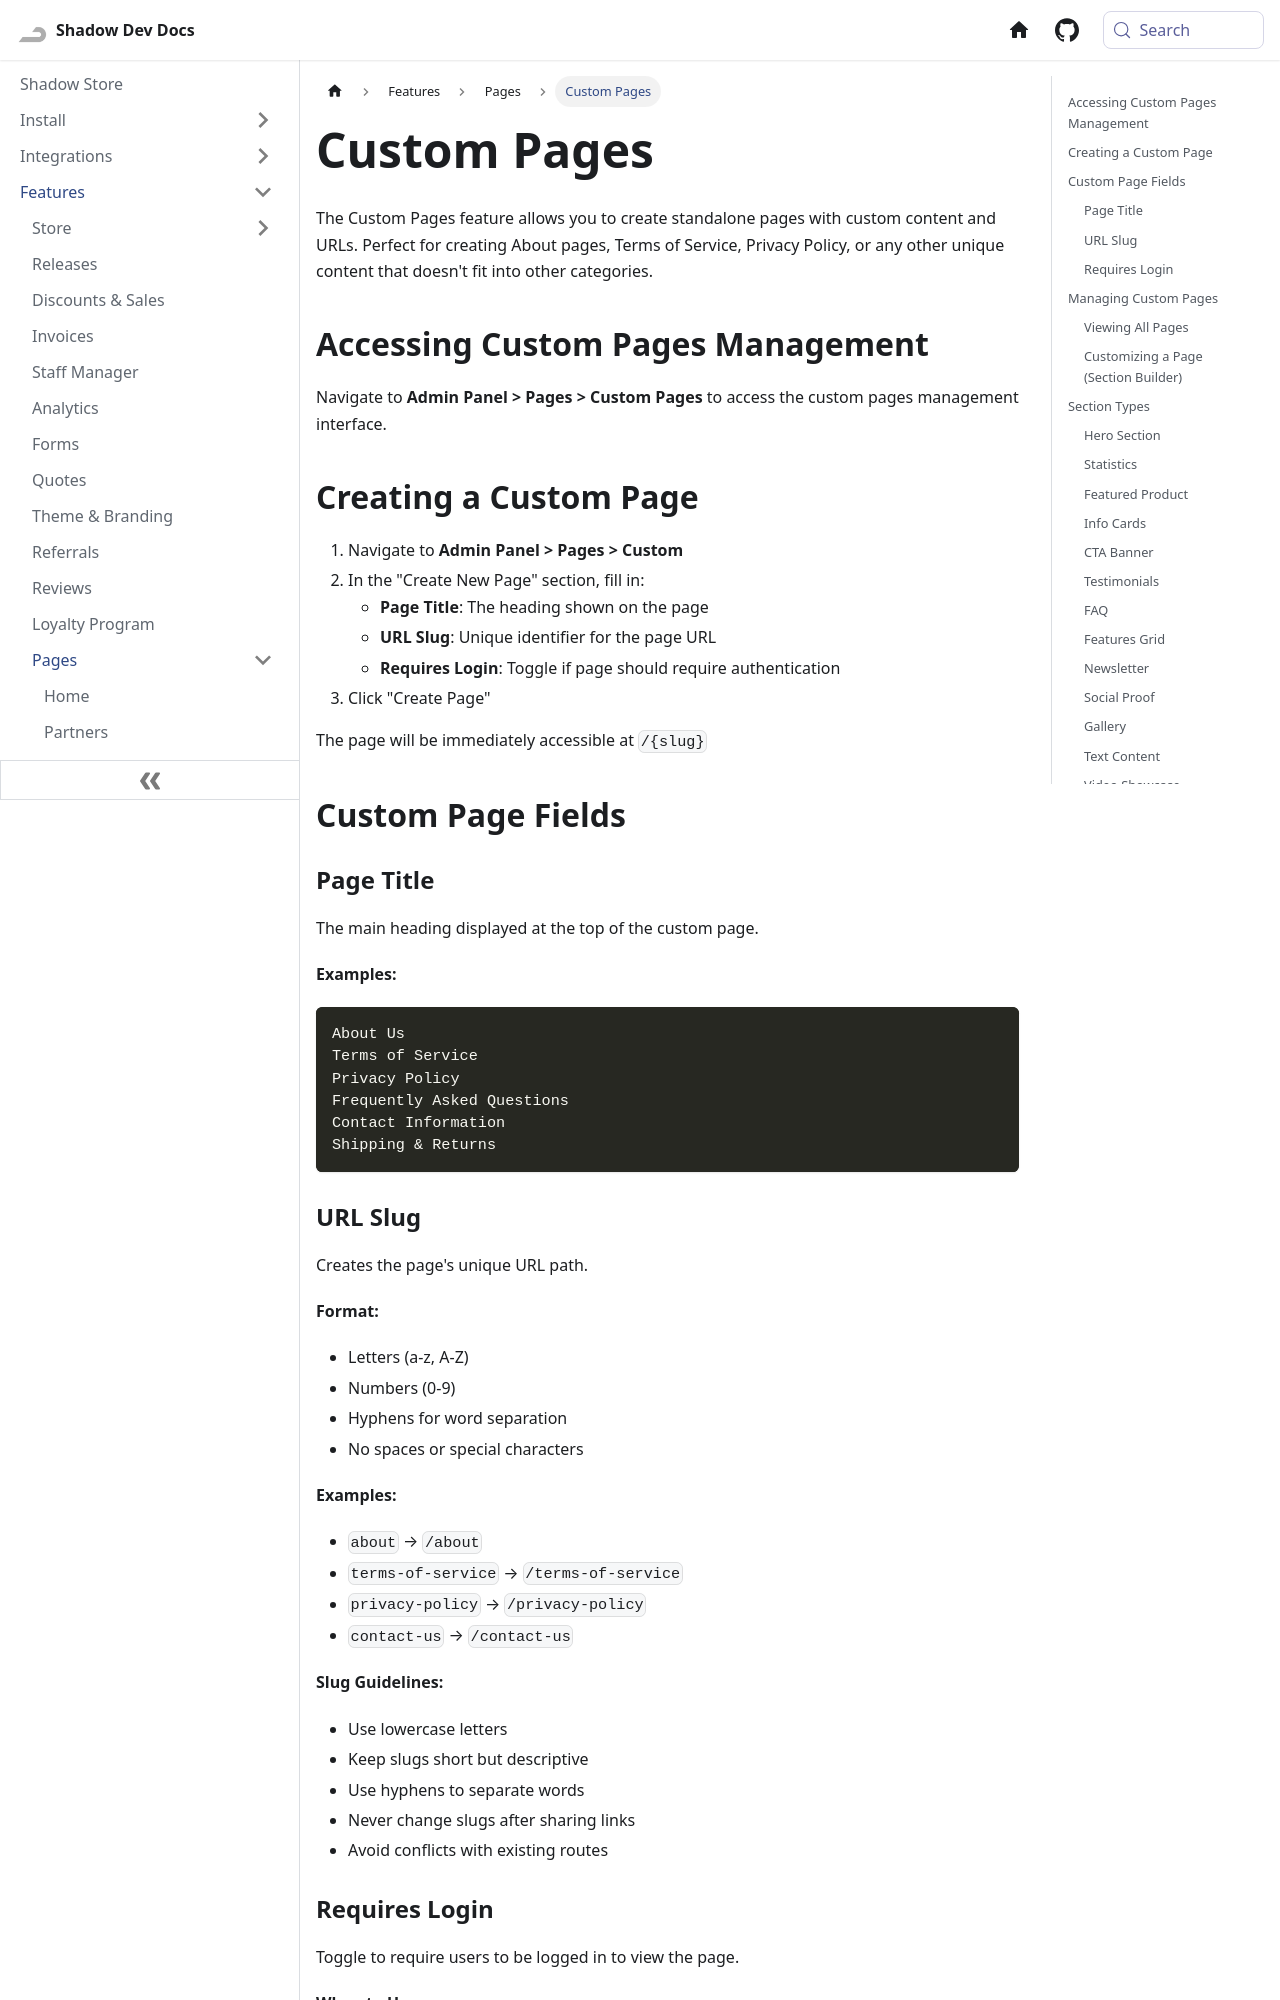

repository: Shadow-Develops/docusaurus · page: shadowStore/features/pages/custom.html · generator: docusaurus

---
sidebar_position: 7
pagination_next: null
pagination_prev: null
---

# Custom Pages

The Custom Pages feature allows you to create standalone pages with custom content and URLs. Perfect for creating About pages, Terms of Service, Privacy Policy, or any other unique content that doesn't fit into other categories.

## Accessing Custom Pages Management

Navigate to **Admin Panel > Pages > Custom Pages** to access the custom pages management interface.

## Creating a Custom Page

1. Navigate to **Admin Panel > Pages > Custom**
2. In the "Create New Page" section, fill in:
   - **Page Title**: The heading shown on the page
   - **URL Slug**: Unique identifier for the page URL
   - **Requires Login**: Toggle if page should require authentication
3. Click "Create Page"

The page will be immediately accessible at `/{slug}`

## Custom Page Fields

### Page Title

The main heading displayed at the top of the custom page.

**Examples:**

```
About Us
Terms of Service
Privacy Policy
Frequently Asked Questions
Contact Information
Shipping & Returns
```

### URL Slug

Creates the page's unique URL path.

**Format:**

- Letters (a-z, A-Z)
- Numbers (0-9)
- Hyphens for word separation
- No spaces or special characters

**Examples:**

- `about` → `/about`
- `terms-of-service` → `/terms-of-service`
- `privacy-policy` → `/privacy-policy`
- `contact-us` → `/contact-us`

**Slug Guidelines:**

- Use lowercase letters
- Keep slugs short but descriptive
- Use hyphens to separate words
- Never change slugs after sharing links
- Avoid conflicts with existing routes

### Requires Login

Toggle to require users to be logged in to view the page.

**When to Use:**

- Member-only content
- Customer resources
- Account-specific information
- Exclusive content

**Public Pages (Login Not Required):**

- About Us
- Terms of Service
- Privacy Policy
- Contact Information
- FAQ

**Protected Pages (Login Required):**

- Member Resources
- Customer Portal
- Account Settings
- Exclusive Content

## Managing Custom Pages

### Viewing All Pages

The pages table displays:

- **Title**: Page heading
- **URL**: Full path to the page
- **Auth Required**: Badge showing if login is required
- **Actions**: Customize and Edit buttons
